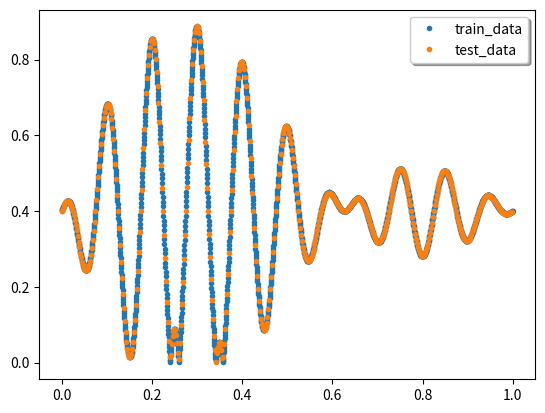

This figure's Python source: (Note: this script raises an exception after producing the figure.)
# Fifth dataset

import numpy as np
import matplotlib.pyplot as plt


def function(t):
    return np.abs(np.sin(5 * t) * np.cos(20 * np.pi * t) * np.arctan(t - 1) - 0.5) * 0.8


def load_data(train_size=200, show=False, save=False):
    test_size = int(train_size * 0.2)
    h = 1 / float(train_size + test_size)

    x_train = np.empty(0)
    y_train = np.empty(0)
    x_test = np.empty(0)
    y_test = np.empty(0)

    for i, x in enumerate(np.arange(0.0, 1.0, h, dtype=float)):
        if i % 5 == 0:
            x_test = np.append(x_test, x)
            y_test = np.append(y_test, function(x))
        else:
            x_train = np.append(x_train, x)
            y_train = np.append(y_train, function(x))
    plt.plot(x_train, y_train, '.')
    plt.plot(x_test, y_test, '.')
    plt.legend(('train_data', 'test_data'), shadow=True)
    if save:
        plt.savefig('../plots/fifth.png')
    if show:
        plt.show()
    return (x_train, y_train), (x_test, y_test)


# ---------------------------
(x_train, y_train), (x_test, y_test) = load_data(train_size=2000, show=True, save=True)
